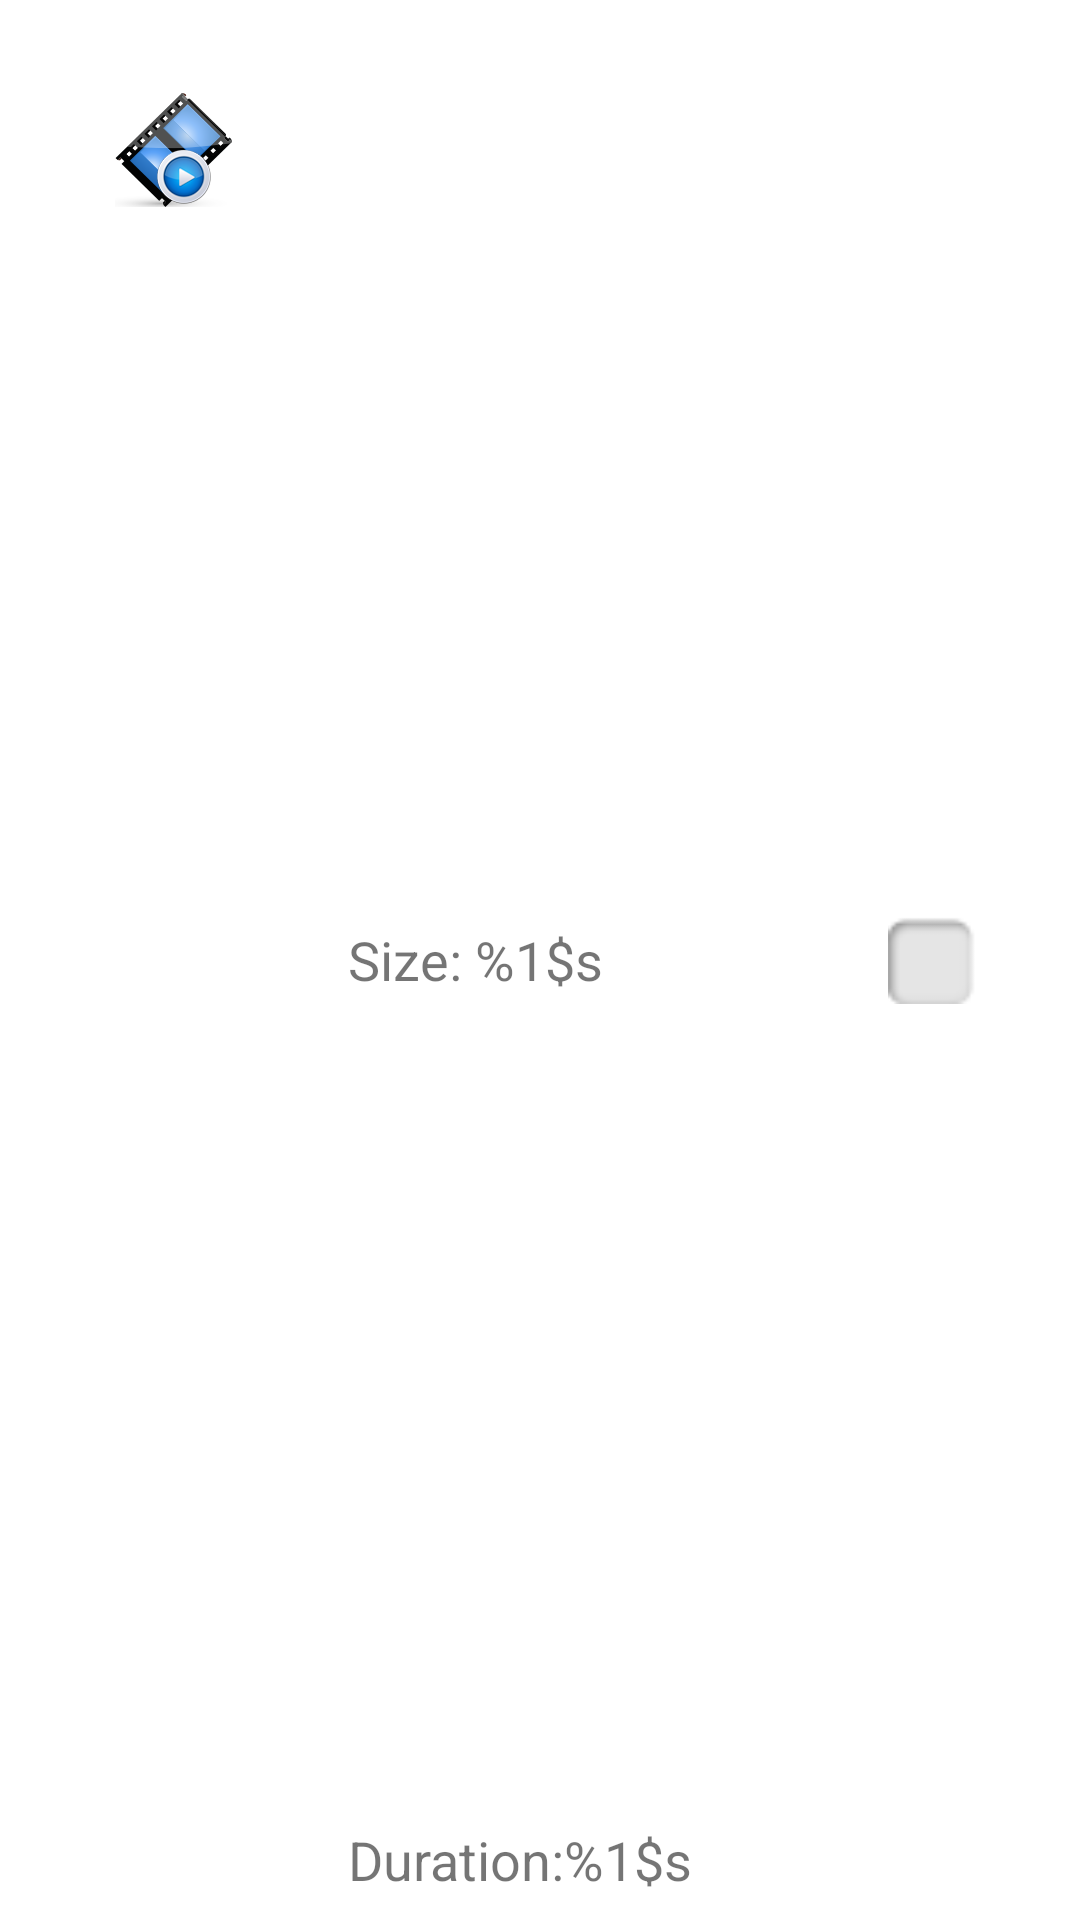

Produce the Android XML layout that renders to this screen, including the resource entries it uses.
<!-- AndroidManifest.xml: application theme AppTheme -->
<!-- res/layout/file_item.xml -->
<?xml version="1.0" encoding="utf-8"?>
<RelativeLayout xmlns:android="http://schemas.android.com/apk/res/android"
    android:layout_width="match_parent"
    android:layout_height="@dimen/item_height" 
    android:layout_marginTop="@dimen/item_margin"
    >

    <FrameLayout 
        android:layout_marginLeft="@dimen/activity_horizontal_margin"
        android:id="@+id/layout"
        android:layout_width="@dimen/item_height"
        android:layout_height="@dimen/item_height"
        >
       <ImageView
           android:layout_gravity="center"
            android:id="@+id/fileImg"
            android:layout_width="@dimen/item_image_size"
            android:layout_height="@dimen/item_image_size"
            android:layout_marginRight="@dimen/item_margin"
            android:clickable="true"
            android:scaleType="center"
            android:src="@drawable/record_defalut_icon" />

    </FrameLayout>

    <TextView
        android:layout_marginTop="@dimen/item_margin"
        android:id="@+id/fileName"
        android:layout_width="wrap_content"
        android:layout_height="wrap_content"
        android:layout_alignParentTop="true"
        android:layout_toRightOf="@+id/layout"
        android:textSize="@dimen/text_size"
        />

    <TextView
        android:paddingBottom="@dimen/item_margin"
        android:id="@+id/fileTime"
        android:layout_width="wrap_content"
        android:layout_height="wrap_content"
        android:layout_alignParentBottom="true"
        android:layout_toRightOf="@+id/layout"
        android:textSize="@dimen/text_size"
        android:text="@string/file_time_str"
        />

    <TextView
        android:id="@+id/fileSize"
        android:layout_width="wrap_content"
        android:layout_height="wrap_content"
        android:layout_centerVertical="true"
        android:layout_toRightOf="@+id/layout"
        android:textSize="@dimen/text_size"
        android:text="@string/file_size_str" />

    <ImageView
        android:id="@+id/option"
        android:layout_width="@dimen/setting_icon_size"
        android:layout_height="@dimen/setting_icon_size"
        android:layout_alignParentRight="true"
        android:layout_centerVertical="true"
        android:layout_marginRight="@dimen/setting_icon_size"
        android:src="@drawable/record_check_defalut" />

</RelativeLayout>
<!-- resources referenced by this layout -->
<resources>
  <dimen name="activity_horizontal_margin">16dp</dimen>
  <dimen name="item_height">100dip</dimen>
  <dimen name="item_image_size">60dp</dimen>
  <dimen name="item_margin">8dp</dimen>
  <dimen name="setting_icon_size">32dp</dimen>
  <dimen name="text_size">18dp</dimen>
  <!-- drawable record_check_defalut: png bitmap (drawable-xxhdpi, 1428 bytes) -->
  <!-- drawable record_defalut_icon: png bitmap (drawable-xxhdpi, 15269 bytes) -->
  <string name="file_size_str">Size: %1$s</string>
  <string name="file_time_str">Duration:%1$s</string>
</resources>
